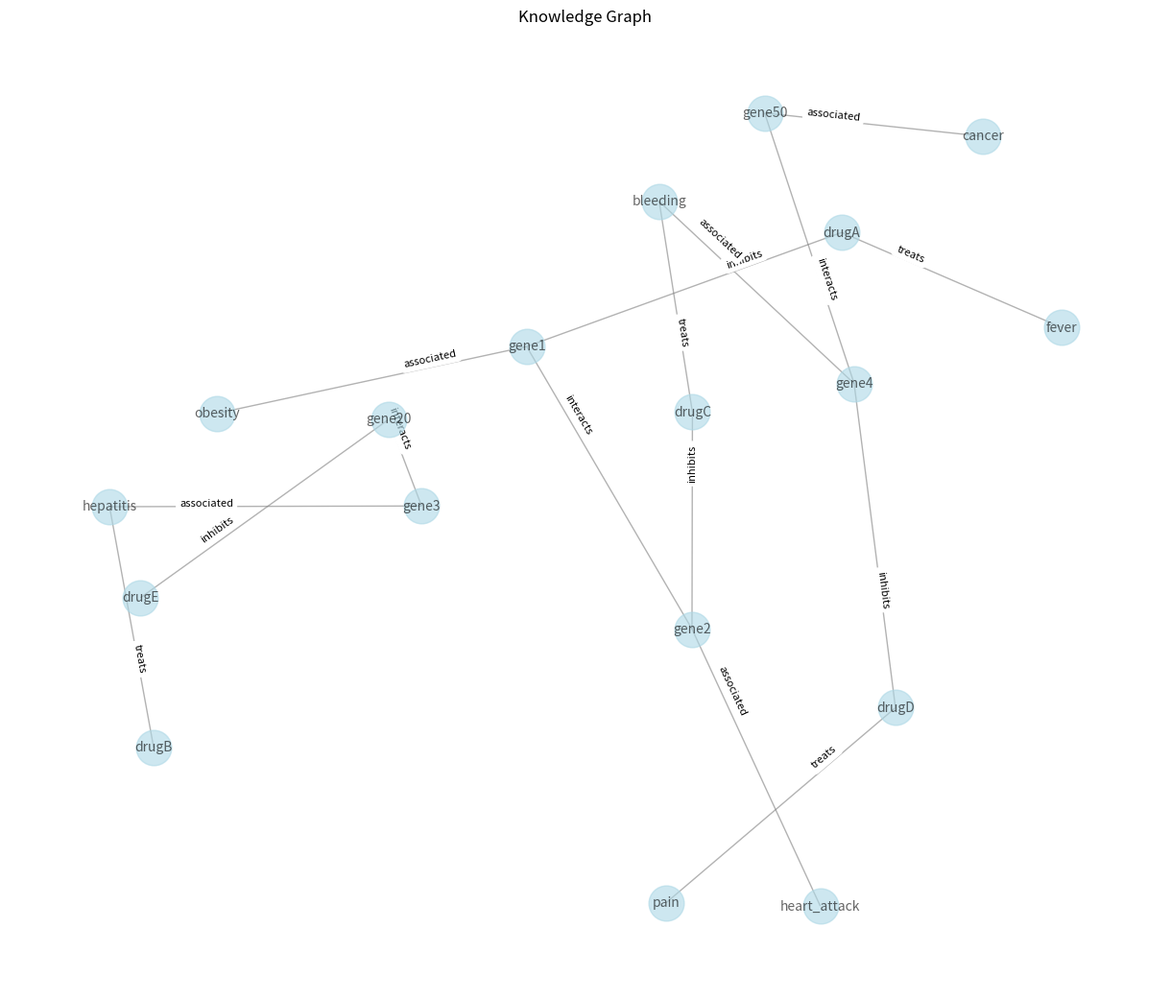

Write the Python code that produced this figure.
import pandas as pd

# Define the heads, relations, and tails
head = ['drugA', 'drugB', 'drugC', 'drugD', 'drugA', 'drugC', 'drugD', 'drugE', 'gene1', 'gene2','gene3', 'gene4', 'gene50', 'gene2', 'gene3', 'gene4']
relation = ['treats', 'treats', 'treats', 'treats', 'inhibits', 'inhibits', 'inhibits', 'inhibits', 'associated', 'associated', 'associated', 'associated', 'associated', 'interacts', 'interacts', 'interacts']
tail = ['fever', 'hepatitis', 'bleeding', 'pain', 'gene1', 'gene2', 'gene4', 'gene20', 'obesity', 'heart_attack', 'hepatitis', 'bleeding', 'cancer', 'gene1', 'gene20', 'gene50']

# Create a dataframe
df = pd.DataFrame({'head': head, 'relation': relation, 'tail': tail})
# print(df.values)

import networkx as nx
import matplotlib.pyplot as plt

# Create a knowledge graph
G = nx.Graph()
for _, row in df.iterrows():
    G.add_edge(row['head'], row['tail'], label=row['relation'])

# Visualize the knowledge graph
pos = nx.spring_layout(G, seed=42, k=0.9)
labels = nx.get_edge_attributes(G, 'label')
plt.figure(figsize=(12, 10))
nx.draw(G, pos, with_labels=True, font_size=10, node_size=700, node_color='lightblue', edge_color='gray', alpha=0.6)
nx.draw_networkx_edge_labels(G, pos, edge_labels=labels, font_size=8, label_pos=0.3, verticalalignment='baseline')
plt.title('Knowledge Graph')
plt.show()
